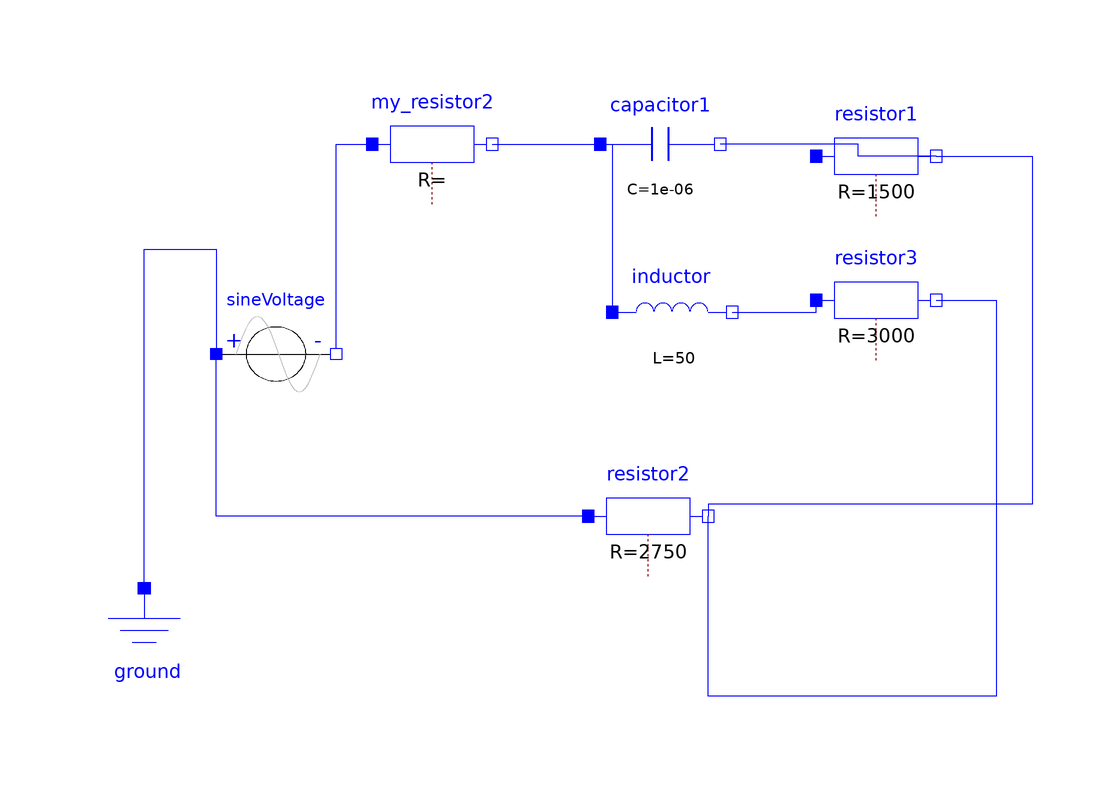

This picture is the connection diagram that the Modelica source below describes through its graphical annotations.

model lab3_2
  Modelica.Electrical.Analog.Basic.Resistor resistor1(R = 1500)  annotation(
      Placement(visible = true, transformation(origin = {62, 42}, extent = {{-10, -10}, {10, 10}}, rotation = 0)));
  Modelica.Electrical.Analog.Basic.Resistor resistor2(R = 2750)  annotation(
      Placement(visible = true, transformation(origin = {24, -18}, extent = {{-10, -10}, {10, 10}}, rotation = 0)));
  Modelica.Electrical.Analog.Sources.SineVoltage sineVoltage(V = 220, f = 50)  annotation(
      Placement(visible = true, transformation(origin = {-38, 9}, extent = {{-10, -9}, {10, 9}}, rotation = 0)));
  Modelica.Electrical.Analog.Basic.Ground ground annotation(
      Placement(visible = true, transformation(origin = {-60, -40}, extent = {{-10, -10}, {10, 10}}, rotation = 0)));
  Modelica.Electrical.Analog.Basic.Capacitor capacitor1(C = 0.000001) annotation(
      Placement(visible = true, transformation(origin = {26, 44}, extent = {{-10, -10}, {10, 10}}, rotation = 0)));
  Modelica.Electrical.Analog.Basic.Inductor inductor(L = 50)  annotation(
      Placement(visible = true, transformation(origin = {28, 16}, extent = {{-10, -10}, {10, 10}}, rotation = 0)));
  Modelica.Electrical.Analog.Basic.Resistor resistor3(R = 3000)  annotation(
      Placement(visible = true, transformation(origin = {62, 18}, extent = {{-10, -10}, {10, 10}}, rotation = 0)));
  Zinchenko.my_resistor2 my_resistor2 annotation(
      Placement(visible = true, transformation(origin = {-12, 44}, extent = {{-10, -10}, {10, 10}}, rotation = 0)));
  equation
    connect(resistor1.n, capacitor1.n) annotation(
      Line(points = {{72, 42}, {59, 42}, {59, 44}, {36, 44}}, color = {0, 0, 255}));
    connect(ground.p, sineVoltage.p) annotation(
      Line(points = {{-60, -30}, {-60, 26.5}, {-48, 26.5}, {-48, 9}}, color = {0, 0, 255}));
    connect(resistor2.p, sineVoltage.p) annotation(
      Line(points = {{14, -18}, {-48, -18}, {-48, 9}}, color = {0, 0, 255}));
    connect(capacitor1.p, inductor.p) annotation(
      Line(points = {{16, 44}, {18, 44}, {18, 16}}, color = {0, 0, 255}));
    connect(inductor.n, resistor3.p) annotation(
      Line(points = {{38, 16}, {52, 16}, {52, 18}}, color = {0, 0, 255}));
    connect(resistor1.n, resistor2.n) annotation(
      Line(points = {{72, 42}, {88, 42}, {88, -16}, {34, -16}, {34, -18}}, color = {0, 0, 255}));
    connect(resistor3.n, resistor2.n) annotation(
      Line(points = {{72, 18}, {82, 18}, {82, -48}, {34, -48}, {34, -18}}, color = {0, 0, 255}));
  connect(sineVoltage.n, my_resistor2.p) annotation(
      Line(points = {{-28, 10}, {-28, 44}, {-22, 44}}, color = {0, 0, 255}));
  connect(my_resistor2.n, capacitor1.p) annotation(
      Line(points = {{-2, 44}, {16, 44}}, color = {0, 0, 255}));
    annotation(
      experiment(StartTime = 0, StopTime = 3, Tolerance = 1e-6, Interval = 0.002),
      Diagram(coordinateSystem(extent = {{-80, 60}, {100, -60}})));end lab3_2;